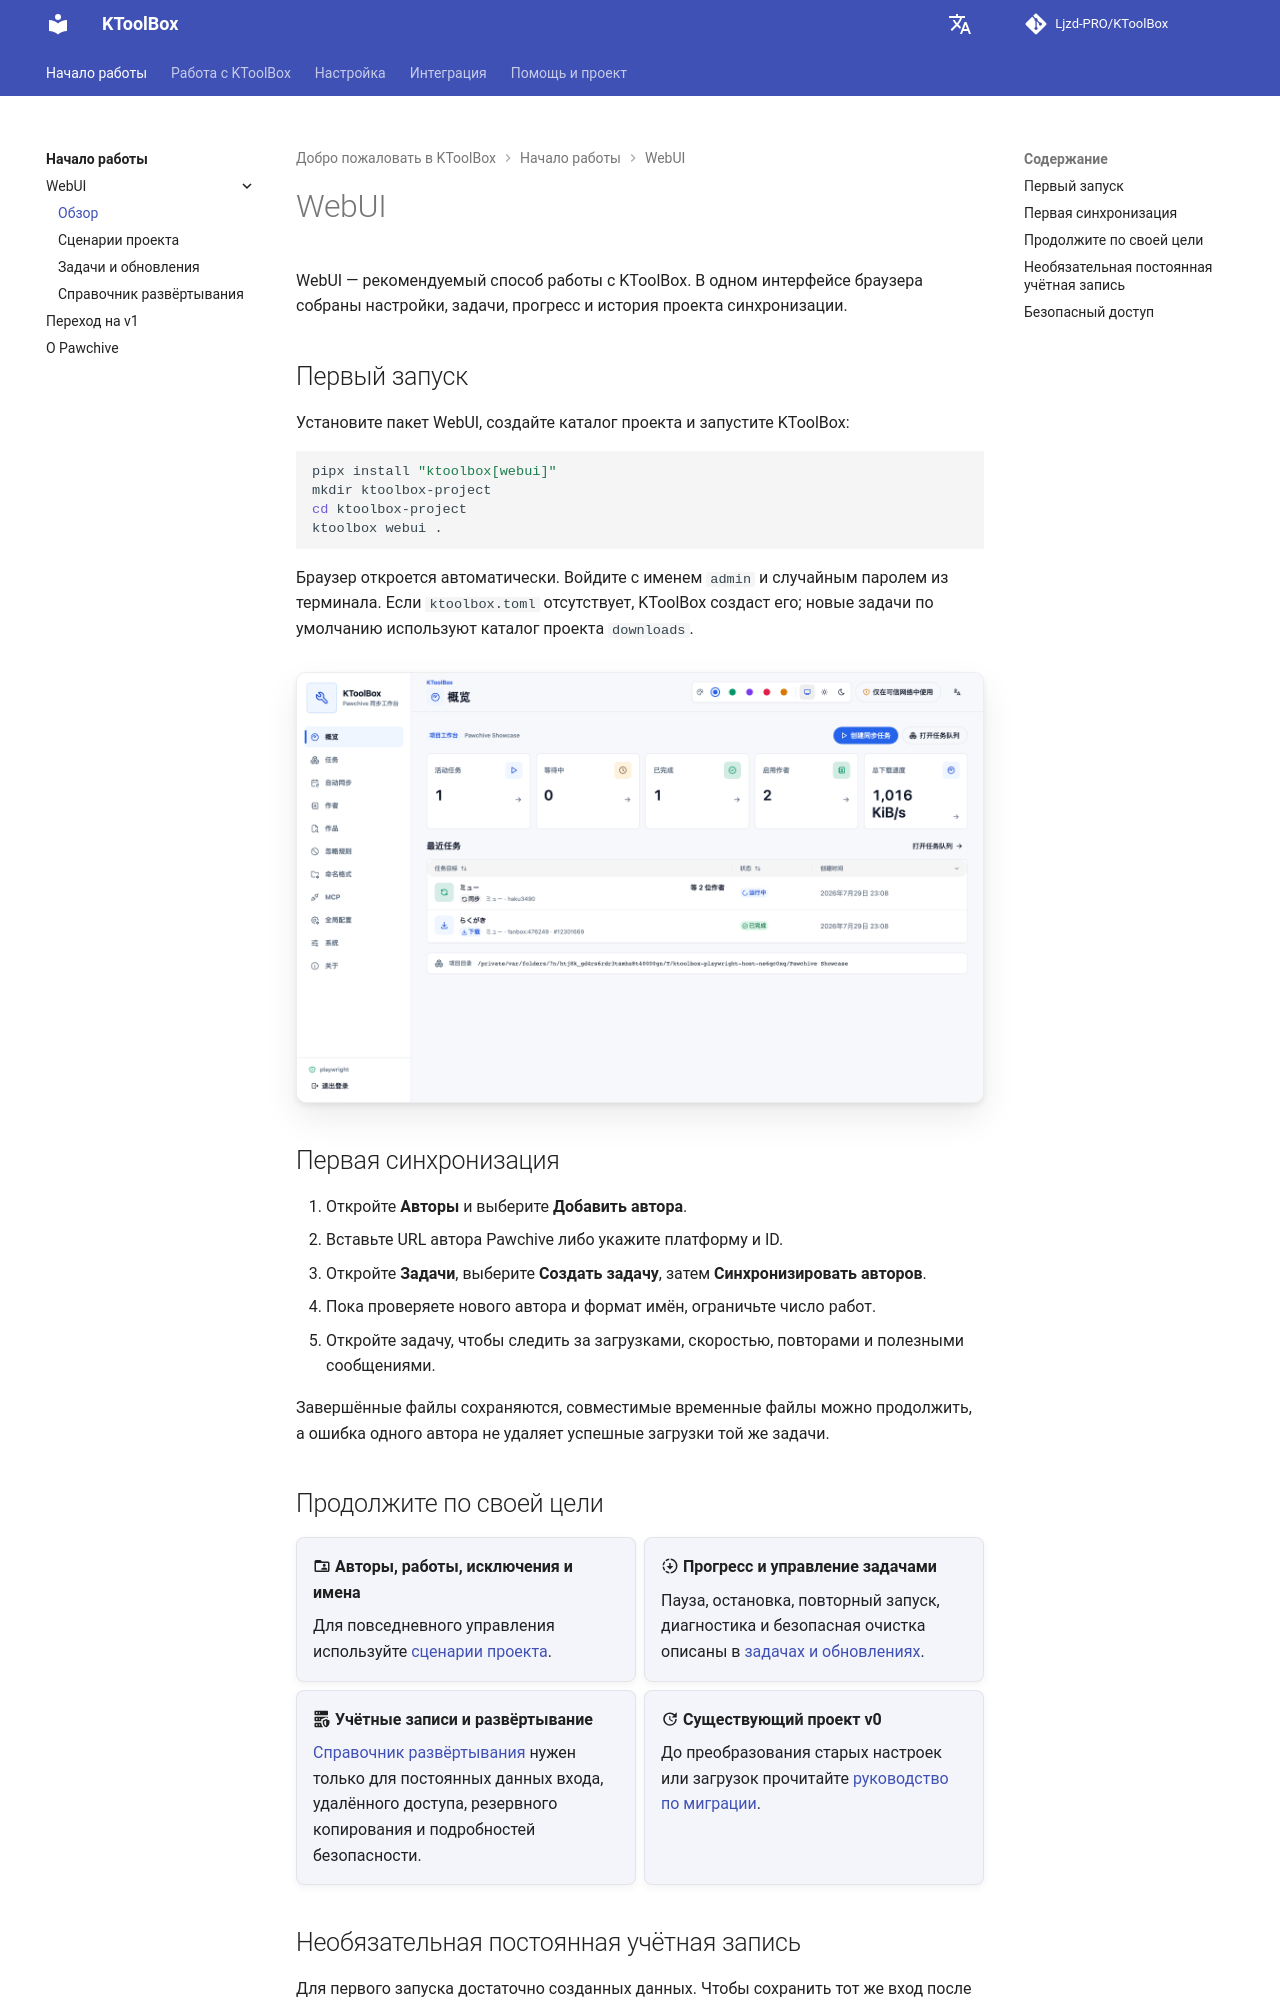

repository: Ljzd-PRO/KToolBox · page: master/ru/webui/index.html · generator: mkdocs

# WebUI

WebUI — рекомендуемый способ работы с KToolBox. В одном интерфейсе браузера собраны настройки, задачи, прогресс и история проекта синхронизации.

## Первый запуск

Установите пакет WebUI, создайте каталог проекта и запустите KToolBox:

```bash
pipx install "ktoolbox[webui]"
mkdir ktoolbox-project
cd ktoolbox-project
ktoolbox webui .
```

Браузер откроется автоматически. Войдите с именем `admin` и случайным паролем из терминала. Если `ktoolbox.toml` отсутствует, KToolBox создаст его; новые задачи по умолчанию используют каталог проекта `downloads`.

![Обзор KToolBox WebUI](../assets/webui/40-overview-showcase-desktop-light.png)

## Первая синхронизация

1. Откройте **Авторы** и выберите **Добавить автора**.
2. Вставьте URL автора Pawchive либо укажите платформу и ID.
3. Откройте **Задачи**, выберите **Создать задачу**, затем **Синхронизировать авторов**.
4. Пока проверяете нового автора и формат имён, ограничьте число работ.
5. Откройте задачу, чтобы следить за загрузками, скоростью, повторами и полезными сообщениями.

Завершённые файлы сохраняются, совместимые временные файлы можно продолжить, а ошибка одного автора не удаляет успешные загрузки той же задачи.

## Продолжите по своей цели

<div class="grid cards" markdown>

-   :material-folder-account-outline: **Авторы, работы, исключения и имена**

    Для повседневного управления используйте [сценарии проекта](webui/project-workflows.md).

-   :material-progress-download: **Прогресс и управление задачами**

    Пауза, остановка, повторный запуск, диагностика и безопасная очистка описаны в [задачах и обновлениях](webui/tasks.md).

-   :material-server-security: **Учётные записи и развёртывание**

    [Справочник развёртывания](webui/reference.md) нужен только для постоянных данных входа, удалённого доступа, резервного копирования и подробностей безопасности.

-   :material-update: **Существующий проект v0**

    До преобразования старых настроек или загрузок прочитайте [руководство по миграции](migration-v1.md).

</div>
